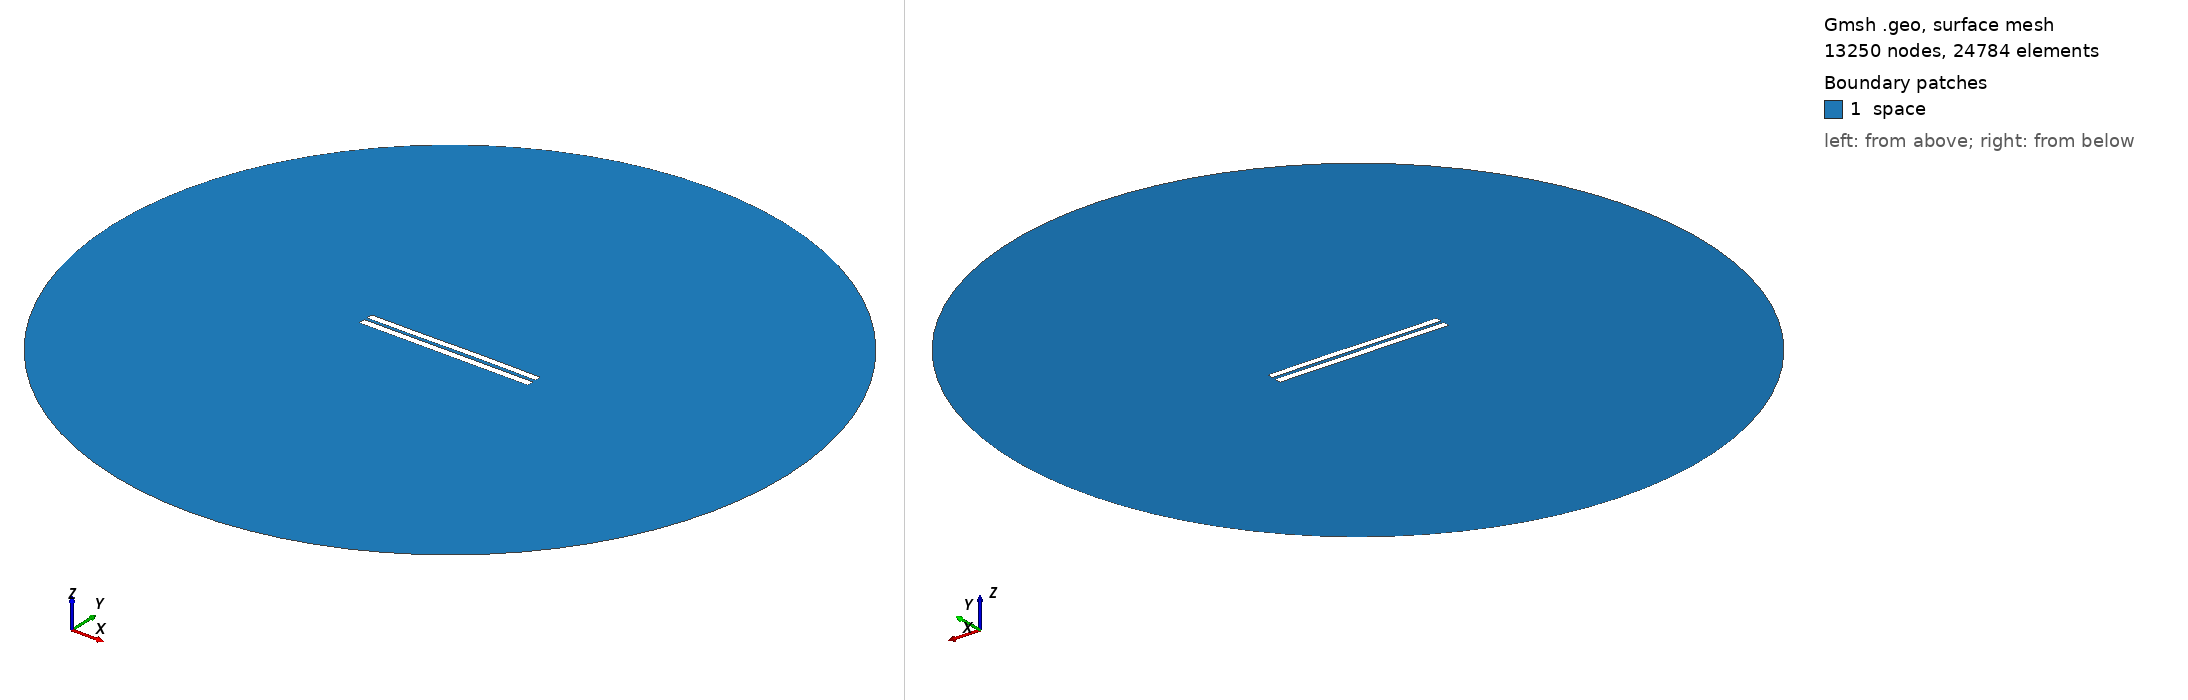

Gmsh geometry script, surface-meshed: 13250 nodes, 24784 surface elements. Boundary patches (legend numbers): 1 space. Left view from above one corner, right view from below the opposite corner. Legend entries are the model's physical surfaces. The drawing asked Gmsh for element sizes between 1% and 20% of the model's largest extent; the script's own settings can give other sizes.

=== 4333.geo (drawn) ===
//---------------------------------------
// Geometry kernel
//---------------------------------------

SetFactory("OpenCASCADE");



//---------------------------------------
// Parameters of the geometry
//---------------------------------------

// Overetch of the upper plate
overetch = 0.125;

// Distance between the plates
distance = 1.75;

// Discretization over the x axis (for the deformation)
nx = 50; 

// Length of the plate
L = 100 - overetch; 

// Number of modes
n = 4; 

// 1st mode coefficient
coeff(1) = 0.15;
beta(1) = 0.596864 * 3.1415926535 / L;

// 2nd mode coefficient
coeff(2) = 0.07499999999999998;
beta(2) = 1.49418 * 3.1415926535 / L;

// 3rd mode coefficient
coeff(3) = -0.075;
beta(3) = 2.50025 * 3.1415926535 / L;

// 4th mode coefficient
coeff(4) = 0.0;
beta(4) = 3.49999 * 3.1415926535 / L;



//---------------------------------------
// Upper plate (deformed rectangle)
//---------------------------------------

// Coordiantes of the upper plate
xmin = -50;
xmax = 50 - overetch;

// Height of the upper plate
yheight = 4 - 2 * overetch;

// Indexes of the points
UpperID[] = {};
LowerID[] = {};
LeftID[] = {};
RightID[] = {};

// Point index
p = 1;

// Horizontal edges
For i In {1:nx}
    x = xmin + (i-1)*(xmax - xmin)/(nx-1);

    y_bottom = distance / 2 + overetch;
    For j In {1:n}
        C = (Cosh(beta(j)*L) + Cos(beta(j)*L)) / (Sinh(beta(j)*L) + Sin(beta(j)*L));
        y_bottom  = y_bottom + coeff(j) * (Cosh(beta(j)*(x+50)) - Cos(beta(j)*(x+50)) - C * (Sinh(beta(j)*(x+50)) - Sin(beta(j)*(x+50))));
    EndFor

    y_top = y_bottom + yheight;

    Point(p) = {x, y_top, 0, 1.0};
    UpperID[i] = p;
    p = p + 1;

    Point(p) = {x, y_bottom, 0, 1.0};
    LowerID[i] = p;
    p = p + 1;
EndFor

// Create point lists
UpperPts[] = {}; LowerPts[] = {};
For i In {1:nx}
  UpperPts[] += {UpperID[i]};
  LowerPts[] += {LowerID[i]};
EndFor

// Build splines
Spline(1) = {UpperPts[]};
Spline(2) = {LowerPts[]};
Line(3) = {LowerPts[nx-1], UpperPts[nx-1]};
Line(4) = {LowerPts[0], UpperPts[0]};

// Build the plane surface
Curve Loop(1) = {2, 3, -1, -4};
Plane Surface(1) = {1};



//---------------------------------------
// Lower plate (rectangle)
//---------------------------------------

// Vertices
Point(1001) = {-50, -1, 0, 1.0};
Point(1002) = { 50, -1, 0, 1.0};
Point(1003) = { 50,  -5, 0, 1.0};
Point(1004) = {-50,  -5, 0, 1.0};

// Edges
Line(5) = {1001, 1002};
Line(6) = {1002, 1003};
Line(7) = {1003, 1004};
Line(8) = {1004, 1001};

// Plane surface
Line Loop(2) = {5, 6, 7, 8};
Plane Surface(2) = {2}; 



//---------------------------------------
// Outer (fictious) boundary
//---------------------------------------

// Points
Point(1005) = {0, 0, 0};       // Center
Point(1006) = {200, 0, 0};     // Start point
Point(1007) = {0, 200, 0};     // 90 degrees
Point(1008) = {-200, 0, 0};    // 180 degrees
Point(1009) = {0, -200, 0};    // 270 degrees

// Circle arcs (each needs start, center, end)
Circle(9) = {1006, 1005, 1007};
Circle(10) = {1007, 1005, 1008};
Circle(11) = {1008, 1005, 1009};
Circle(12) = {1009, 1005, 1006};

// Plane surface for the entire domain
Curve Loop(3) = {9, 10, 11, 12};
Surface(3) = {3};

// Subtract the plates from the whole domain to obtain the actual domain where we want to solve the equations
BooleanDifference{ Surface{3}; Delete; }{ Surface{1}; Surface{2}; Delete; }




//---------------------------------------
// Transfinite Lines/Curves
//---------------------------------------

// Set the number of points on the boundaries
r = 7;

// Plates
Transfinite Curve {1, 2} = 50*r Using Progression 1;
Transfinite Curve {3, 4} = 2*r Using Progression 1;
Transfinite Line {5, 7} = 50*r Using Progression 1;
Transfinite Line {6, 8} = 2*r Using Progression 1;

// Outer boundary
Transfinite Line {9, 10, 11, 12} = 20 Using Progression 1;



//---------------------------------------
// Physical groups
//---------------------------------------                

// Physical curves (boundaries)
Physical Line("force_segment", 10) = {2};
Physical Line("upper_plate", 11) = {1, 3, 4};
Physical Line("lower_plate", 12) = {5, 6, 7, 8};
Physical Line("boundary", 20) = {9, 10, 11, 12};

// Physical Surfaces
Physical Surface("space", 30) = {3};



//---------------------------------------
// 6. Generate the Mesh
//---------------------------------------

// 2D mesh generation
Mesh 2;
